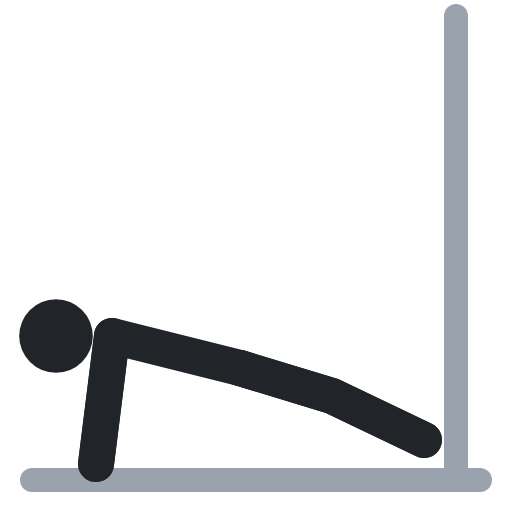
t = 0.00 s
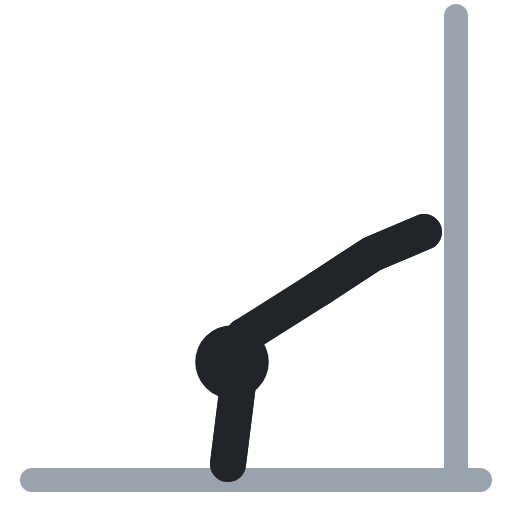
t = 0.40 s
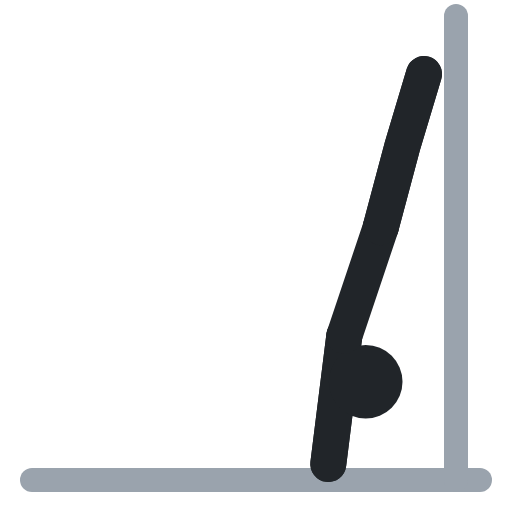
t = 0.60 s
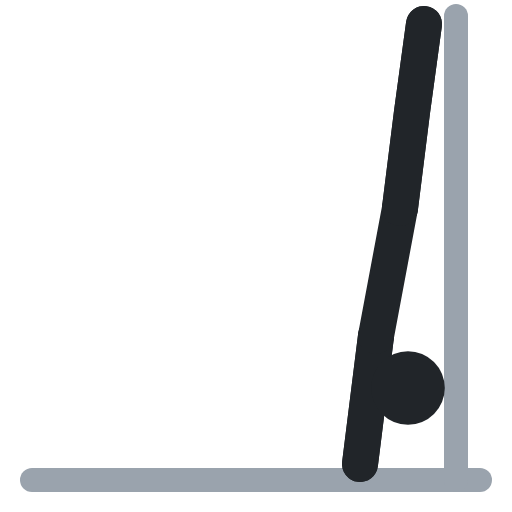
t = 1.00 s
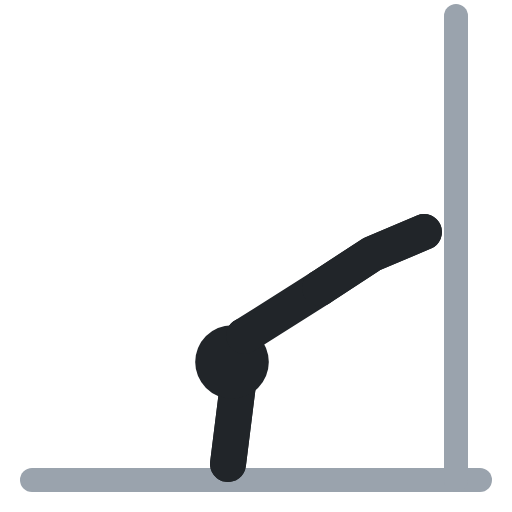
t = 1.40 s
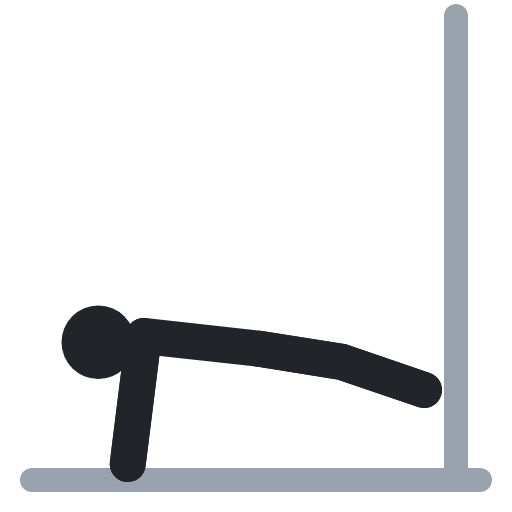
t = 1.60 s

The animated SVG that drew these frames (rendered in a browser with its animation timeline set to each time). Animation: 7 SMIL elements (animate=7); one cycle of 2.00 s, repeats indefinitely.

<svg xmlns="http://www.w3.org/2000/svg" viewBox="0 0 64 64" fill="none" stroke-linecap="round" stroke-linejoin="round"><polyline points="4,60 60,60" stroke="#9aa3ad" stroke-width="3"/><polyline points="57,2 57,60" stroke="#9aa3ad" stroke-width="3"/><polyline points="14,42 13,50 12,58" stroke="#212529" stroke-width="4.5"><animate attributeName="points" values="14,42 13,50 12,58;47,42 46,50 45,58;47,42 46,50 45,58;14,42 13,50 12,58;14,42 13,50 12,58" keyTimes="0;.4;.5;.9;1" calcMode="spline" keySplines=".45 0 .55 1;.45 0 .55 1;.45 0 .55 1;.45 0 .55 1" dur="2s" repeatCount="indefinite"/></polyline><polyline points="14,42 13,50 12,58" stroke="#212529" stroke-width="4.5"><animate attributeName="points" values="14,42 13,50 12,58;47,42 46,50 45,58;47,42 46,50 45,58;14,42 13,50 12,58;14,42 13,50 12,58" keyTimes="0;.4;.5;.9;1" calcMode="spline" keySplines=".45 0 .55 1;.45 0 .55 1;.45 0 .55 1;.45 0 .55 1" dur="2s" repeatCount="indefinite"/></polyline><circle cx="7" cy="42" r="4.6" fill="#212529"><animate attributeName="cx" values="7;51;51;7;7" keyTimes="0;.4;.5;.9;1" calcMode="spline" keySplines=".45 0 .55 1;.45 0 .55 1;.45 0 .55 1;.45 0 .55 1" dur="2s" repeatCount="indefinite"/><animate attributeName="cy" values="42;48.5;48.5;42;42" keyTimes="0;.4;.5;.9;1" calcMode="spline" keySplines=".45 0 .55 1;.45 0 .55 1;.45 0 .55 1;.45 0 .55 1" dur="2s" repeatCount="indefinite"/></circle><polyline points="14,42 30,46" stroke="#212529" stroke-width="4.5"><animate attributeName="points" values="14,42 30,46;47,42 50,26;47,42 50,26;14,42 30,46;14,42 30,46" keyTimes="0;.4;.5;.9;1" calcMode="spline" keySplines=".45 0 .55 1;.45 0 .55 1;.45 0 .55 1;.45 0 .55 1" dur="2s" repeatCount="indefinite"/></polyline><polyline points="30,46 41.5,49.5 53,55" stroke="#212529" stroke-width="4.5"><animate attributeName="points" values="30,46 41.5,49.5 53,55;50,26 51.5,14 53,3;50,26 51.5,14 53,3;30,46 41.5,49.5 53,55;30,46 41.5,49.5 53,55" keyTimes="0;.4;.5;.9;1" calcMode="spline" keySplines=".45 0 .55 1;.45 0 .55 1;.45 0 .55 1;.45 0 .55 1" dur="2s" repeatCount="indefinite"/></polyline><polyline points="30,46 41.5,49.5 53,55" stroke="#212529" stroke-width="4.5"><animate attributeName="points" values="30,46 41.5,49.5 53,55;50,26 51.5,14 53,3;50,26 51.5,14 53,3;30,46 41.5,49.5 53,55;30,46 41.5,49.5 53,55" keyTimes="0;.4;.5;.9;1" calcMode="spline" keySplines=".45 0 .55 1;.45 0 .55 1;.45 0 .55 1;.45 0 .55 1" dur="2s" repeatCount="indefinite"/></polyline></svg>
